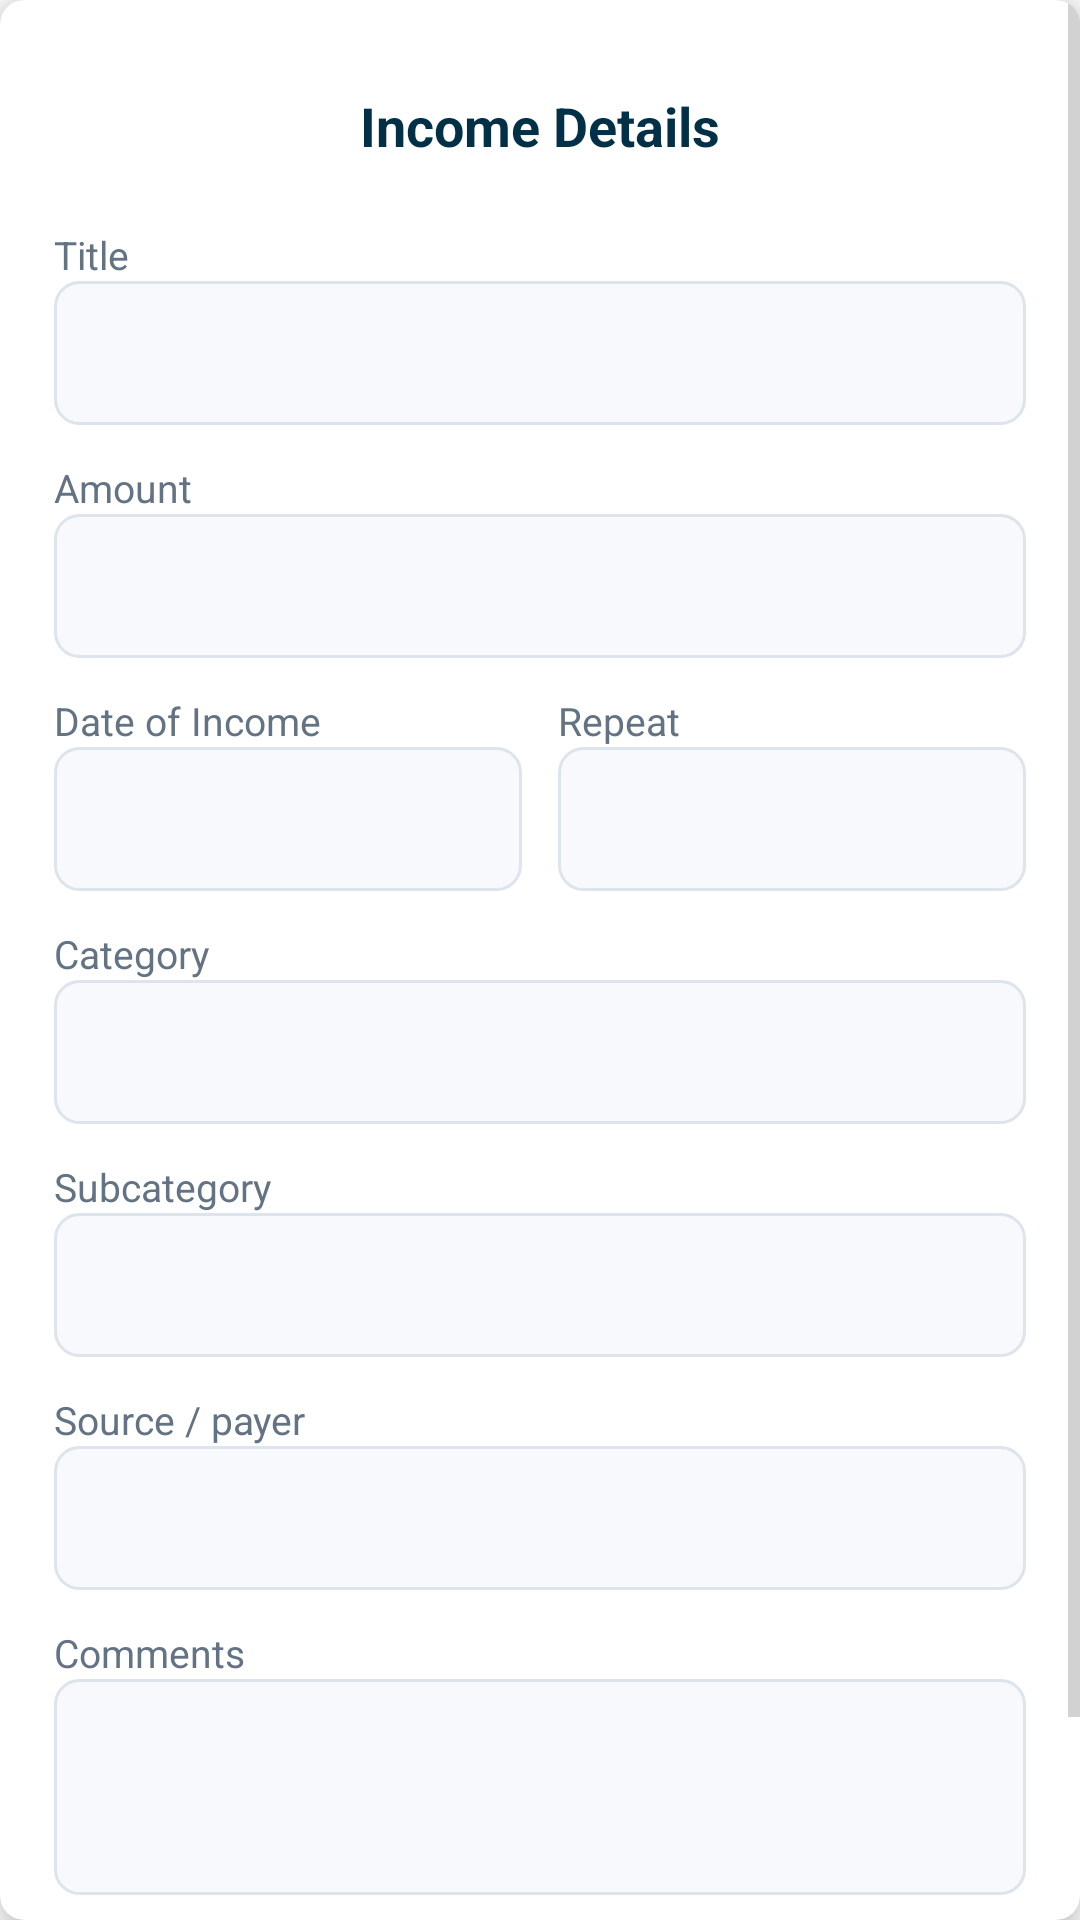

The Android layout XML behind this screen, and the referenced resources:
<!-- AndroidManifest.xml: application theme Theme.SmartStackBills -->
<!-- res/layout/dialog_box_income.xml -->
<?xml version="1.0" encoding="utf-8"?>
<androidx.cardview.widget.CardView xmlns:android="http://schemas.android.com/apk/res/android"
    xmlns:app="http://schemas.android.com/apk/res-auto"
    android:layout_width="match_parent"
    android:layout_height="wrap_content"
    android:layout_margin="8dp"
    app:cardCornerRadius="8dp"
    app:cardElevation="8dp">

    <ScrollView
        android:layout_width="match_parent"
        android:layout_height="wrap_content">

        <LinearLayout
            android:layout_width="match_parent"
            android:layout_height="wrap_content"
            android:orientation="vertical"
            android:padding="18dp">

            <LinearLayout
                android:layout_width="match_parent"
                android:layout_height="48dp"
                android:gravity="center_vertical"
                android:orientation="horizontal">

                <ImageView
                    android:id="@+id/imgEditIncome"
                    android:layout_width="44dp"
                    android:layout_height="44dp"
                    android:background="?attr/selectableItemBackgroundBorderless"
                    android:contentDescription="@string/edit_income"
                    android:padding="10dp"
                    android:src="@drawable/ic_edit"
                    app:tint="@color/colorSecondary" />

                <TextView
                    android:layout_width="0dp"
                    android:layout_height="wrap_content"
                    android:layout_weight="1"
                    android:gravity="center"
                    android:text="@string/income_details"
                    android:textColor="@color/colorSecondary"
                    android:textSize="18sp"
                    android:textStyle="bold" />

                <ImageView
                    android:id="@+id/imgDeleteIncome"
                    android:layout_width="44dp"
                    android:layout_height="44dp"
                    android:background="?attr/selectableItemBackgroundBorderless"
                    android:contentDescription="@string/delete_income"
                    android:padding="10dp"
                    android:src="@drawable/ic_delete"
                    app:tint="@color/colorSecondary" />
            </LinearLayout>

            <TextView style="@style/DetailDialogLabel" android:layout_marginTop="10dp" android:text="@string/title" />
            <EditText android:id="@+id/edtTitleDialogIncome" style="@style/DetailDialogInput" />

            <TextView style="@style/DetailDialogLabel" android:layout_marginTop="12dp" android:text="@string/amount" />
            <EditText
                android:id="@+id/edtAmountDialogIncome"
                style="@style/DetailDialogInput"
                android:inputType="numberDecimal"
                android:textColor="@color/income_color" />

            <LinearLayout
                android:layout_width="match_parent"
                android:layout_height="wrap_content"
                android:layout_marginTop="12dp"
                android:orientation="horizontal">

                <LinearLayout
                    android:layout_width="0dp"
                    android:layout_height="wrap_content"
                    android:layout_marginEnd="6dp"
                    android:layout_weight="1"
                    android:orientation="vertical">
                    <TextView style="@style/DetailDialogLabel" android:text="@string/income_date" />
                    <EditText android:id="@+id/edtDateDialogIncome" style="@style/DetailDialogInput" />
                </LinearLayout>

                <LinearLayout
                    android:layout_width="0dp"
                    android:layout_height="wrap_content"
                    android:layout_marginStart="6dp"
                    android:layout_weight="1"
                    android:orientation="vertical">
                    <TextView style="@style/DetailDialogLabel" android:text="@string/repeat" />
                    <EditText android:id="@+id/edtRepeatDialogIncome" style="@style/DetailDialogInput" />
                </LinearLayout>
            </LinearLayout>

            <TextView style="@style/DetailDialogLabel" android:layout_marginTop="12dp" android:text="@string/category" />
            <EditText android:id="@+id/edtCategoryDialogIncome" style="@style/DetailDialogInput" />

            <TextView style="@style/DetailDialogLabel" android:layout_marginTop="12dp" android:text="@string/subcategory" />
            <EditText android:id="@+id/edtSubcategoryDialogIncome" style="@style/DetailDialogInput" />

            <TextView style="@style/DetailDialogLabel" android:layout_marginTop="12dp" android:text="@string/source_payer" />
            <EditText android:id="@+id/edtSourceDialogIncome" style="@style/DetailDialogInput" />

            <TextView style="@style/DetailDialogLabel" android:layout_marginTop="12dp" android:text="@string/comments" />
            <EditText
                android:id="@+id/edtCommentDialogIncome"
                style="@style/DetailDialogInput"
                android:layout_height="wrap_content"
                android:gravity="top|start"
                android:minHeight="72dp"
                android:singleLine="false" />

            <ImageView
                android:id="@+id/edtAttachmentDialogIncome"
                android:layout_width="match_parent"
                android:layout_height="180dp"
                android:layout_marginTop="14dp"
                android:adjustViewBounds="true"
                android:contentDescription="@string/income_attachment"
                android:scaleType="centerCrop"
                android:visibility="gone" />

            <LinearLayout
                android:layout_width="match_parent"
                android:layout_height="wrap_content"
                android:layout_marginTop="18dp"
                android:gravity="end"
                android:orientation="horizontal">

                <Button
                    android:id="@+id/btnCloseDialogIncome"
                    style="@style/DetailDialogSecondaryButton"
                    android:text="@string/close" />

                <Button
                    android:id="@+id/btnSaveChangesIncome"
                    style="@style/DetailDialogPrimaryButton"
                    android:layout_marginStart="10dp"
                    android:text="@string/save"
                    android:visibility="gone" />
            </LinearLayout>
        </LinearLayout>
    </ScrollView>
</androidx.cardview.widget.CardView>
<!-- resources referenced by this layout -->
<resources>
  <color name="colorSecondary">#023047</color>
  <color name="income_color">#FB8500</color>
  <string name="amount">Amount</string>
  <string name="category">Category</string>
  <string name="close">Close</string>
  <string name="comments">Comments</string>
  <string name="delete_income">delete income</string>
  <string name="edit_income">Edit income</string>
  <string name="income_attachment">Income attachment</string>
  <string name="income_date">Date of Income</string>
  <string name="income_details">Income Details</string>
  <string name="repeat">Repeat</string>
  <string name="save">Save</string>
  <string name="source_payer">Source / payer</string>
  <string name="subcategory">Subcategory</string>
  <string name="title">Title</string>
  <style name="DetailDialogInput">
          <item name="android:layout_width">match_parent</item>
          <item name="android:layout_height">48dp</item>
          <item name="android:background">@drawable/auth_input_background</item>
          <item name="android:enabled">false</item>
          <item name="android:paddingStart">14dp</item>
          <item name="android:paddingEnd">14dp</item>
          <item name="android:singleLine">true</item>
          <item name="android:textColor">@color/colorSecondary</item>
          <item name="android:textSize">15sp</item>
          <item name="android:textStyle">bold</item>
      </style>
  <style name="DetailDialogLabel">
          <item name="android:layout_width">wrap_content</item>
          <item name="android:layout_height">wrap_content</item>
          <item name="android:textColor">#647383</item>
          <item name="android:textSize">13sp</item>
      </style>
  <style name="DetailDialogPrimaryButton">
          <item name="android:layout_width">wrap_content</item>
          <item name="android:layout_height">48dp</item>
          <item name="android:background">@drawable/auth_primary_button</item>
          <item name="android:backgroundTint">@null</item>
          <item name="android:minWidth">104dp</item>
          <item name="android:textAllCaps">false</item>
          <item name="android:textColor">@color/colorOnPrimary</item>
          <item name="android:textSize">14sp</item>
          <item name="android:textStyle">bold</item>
      </style>
  <style name="DetailDialogSecondaryButton">
          <item name="android:layout_width">wrap_content</item>
          <item name="android:layout_height">48dp</item>
          <item name="android:background">@drawable/auth_google_button</item>
          <item name="android:backgroundTint">@null</item>
          <item name="android:minWidth">104dp</item>
          <item name="android:textAllCaps">false</item>
          <item name="android:textColor">@color/colorSecondary</item>
          <item name="android:textSize">14sp</item>
          <item name="android:textStyle">bold</item>
      </style>
  <style name="Theme.SmartStackBills" parent="Base.Theme.SmartStackBills" />
  <!-- drawable auth_primary_button (drawable) -->
  <?xml version="1.0" encoding="utf-8"?>
  <selector xmlns:android="http://schemas.android.com/apk/res/android">
      <item android:state_enabled="false">
          <shape android:shape="rectangle">
              <solid android:color="#C7CDD4" />
              <corners android:radius="8dp" />
          </shape>
      </item>
      <item>
          <shape android:shape="rectangle">
              <solid android:color="@color/colorSecondary" />
              <corners android:radius="8dp" />
          </shape>
      </item>
  </selector>
  <color name="colorOnPrimary">#FFFFFF</color>
  <color name="colorPrimary">#FB8500</color>
  <color name="white">#FFFFFF</color>
  <color name="colorAccent">#023047</color>
  <color name="surfaceColor">#F0F0F0</color>
  <color name="textPrimary">#FF000000</color>
  <color name="textSecondary">#A9A9A9</color>
</resources>
